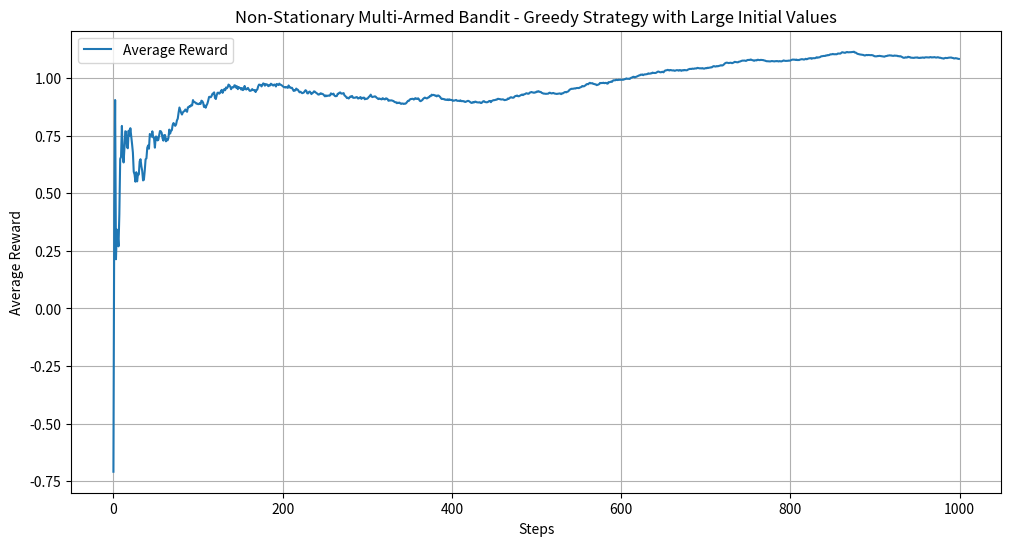

The matplotlib source for this figure:
import numpy as np
import matplotlib.pyplot as plt

class Bandit:
    def __init__(self, n_arms):
        self.n_arms = n_arms
        self.q_true = np.random.rand(n_arms)  # True values of each arm
        self.q_estimates = np.full(n_arms, 10.0)  # Large initial values for estimates
        self.action_counts = np.zeros(n_arms)  # Number of times each arm was selected

    def pull_arm(self, arm):
        # Simulate pulling the arm with a non-stationary reward
        # Assume the true reward changes over time
        self.q_true += np.random.normal(0, 0.01, self.n_arms)  # Small random walk
        return np.random.randn() + self.q_true[arm]

    def update_estimates(self, arm, reward):
        self.action_counts[arm] += 1
        self.q_estimates[arm] += (reward - self.q_estimates[arm]) / self.action_counts[arm]

class GreedyAgent:
    def __init__(self, bandit):
        self.bandit = bandit

    def select_arm(self):
        return np.argmax(self.bandit.q_estimates)  # Always exploit

def simulate(bandit, agent, n_steps):
    rewards = np.zeros(n_steps)
    for step in range(n_steps):
        arm = agent.select_arm()
        reward = bandit.pull_arm(arm)
        bandit.update_estimates(arm, reward)
        rewards[step] = reward
    return rewards

# Parameters
n_arms = 10
n_steps = 1000

# Create bandit and agent
bandit = Bandit(n_arms)
agent = GreedyAgent(bandit)

# Run simulation
rewards = simulate(bandit, agent, n_steps)

# Plot results
plt.figure(figsize=(12, 6))
plt.plot(np.cumsum(rewards) / (np.arange(n_steps) + 1), label='Average Reward')
plt.xlabel('Steps')
plt.ylabel('Average Reward')
plt.title('Non-Stationary Multi-Armed Bandit - Greedy Strategy with Large Initial Values')
plt.legend()
plt.grid()
plt.show()